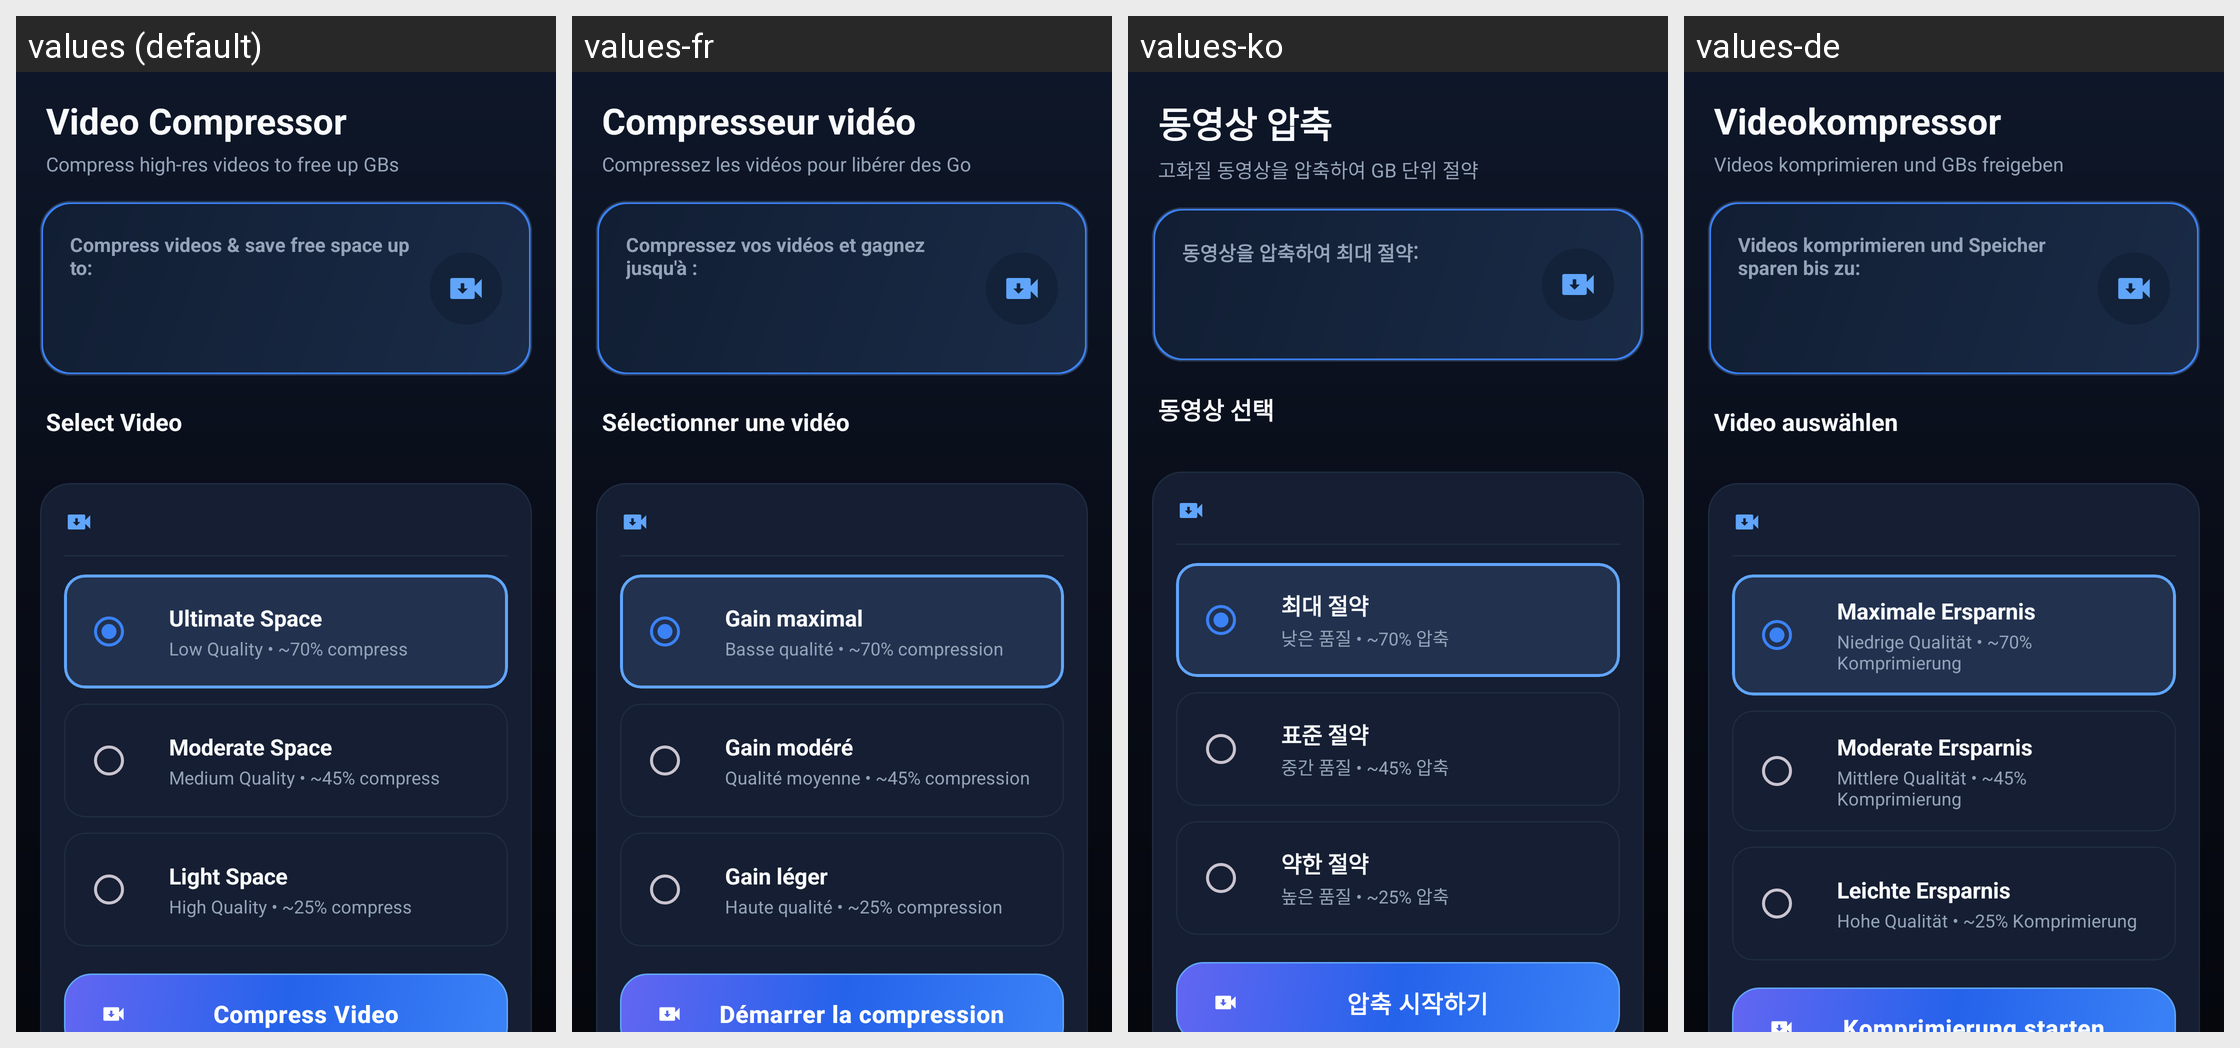

The Android screen above is rendered under several locales of the same app. Produce the string resources it draws, with the default and per-locale values.
Android screen res/layout/fragment_video_compress.xml rendered under 4 locales, left to right: values (default), values-fr, values-ko, values-de. Device: Nexus 5 (rendered at 1080×1920; each locale shown at half size, 540×960, under a caption strip naming it); theme Theme.CleanApp.
Other locales in the repository, not shown: values-es, values-ja, values-vi, values-zh.
Strings drawn on this screen, with the default value and each locale's value (text and hints the layout hard-codes, and strings that could not be matched under every locale, appear in the picture but are not listed):

compress_title
  values: Video Compressor
  values-fr: Compresseur vidéo
  values-ko: 동영상 압축
  values-de: Videokompressor

compress_subtitle
  values: Compress high-res videos to free up GBs
  values-fr: Compressez les vidéos pour libérer des Go
  values-ko: 고화질 동영상을 압축하여 GB 단위 절약
  values-de: Videos komprimieren und GBs freigeben

video_compress_header_title
  values: Compress videos & save free space up to:
  values-fr: Compressez vos vidéos et gagnez jusqu'à :
  values-ko: 동영상을 압축하여 최대 절약:
  values-de: Videos komprimieren und Speicher sparen bis zu:

select_video_title
  values: Select Video
  values-fr: Sélectionner une vidéo
  values-ko: 동영상 선택
  values-de: Video auswählen

video_compress_ultimate_space
  values: Ultimate Space
  values-fr: Gain maximal
  values-ko: 최대 절약
  values-de: Maximale Ersparnis

video_compress_ultimate_desc
  values: Low Quality • ~70% compress
  values-fr: Basse qualité • ~70% compression
  values-ko: 낮은 품질 • ~70% 압축
  values-de: Niedrige Qualität • ~70% Komprimierung

video_compress_moderate_space
  values: Moderate Space
  values-fr: Gain modéré
  values-ko: 표준 절약
  values-de: Moderate Ersparnis

video_compress_moderate_desc
  values: Medium Quality • ~45% compress
  values-fr: Qualité moyenne • ~45% compression
  values-ko: 중간 품질 • ~45% 압축
  values-de: Mittlere Qualität • ~45% Komprimierung

video_compress_light_space
  values: Light Space
  values-fr: Gain léger
  values-ko: 약한 절약
  values-de: Leichte Ersparnis

video_compress_light_desc
  values: High Quality • ~25% compress
  values-fr: Haute qualité • ~25% compression
  values-ko: 높은 품질 • ~25% 압축
  values-de: Hohe Qualität • ~25% Komprimierung

compress_btn_start
  values: Compress Video
  values-fr: Démarrer la compression
  values-ko: 압축 시작하기
  values-de: Komprimierung starten
